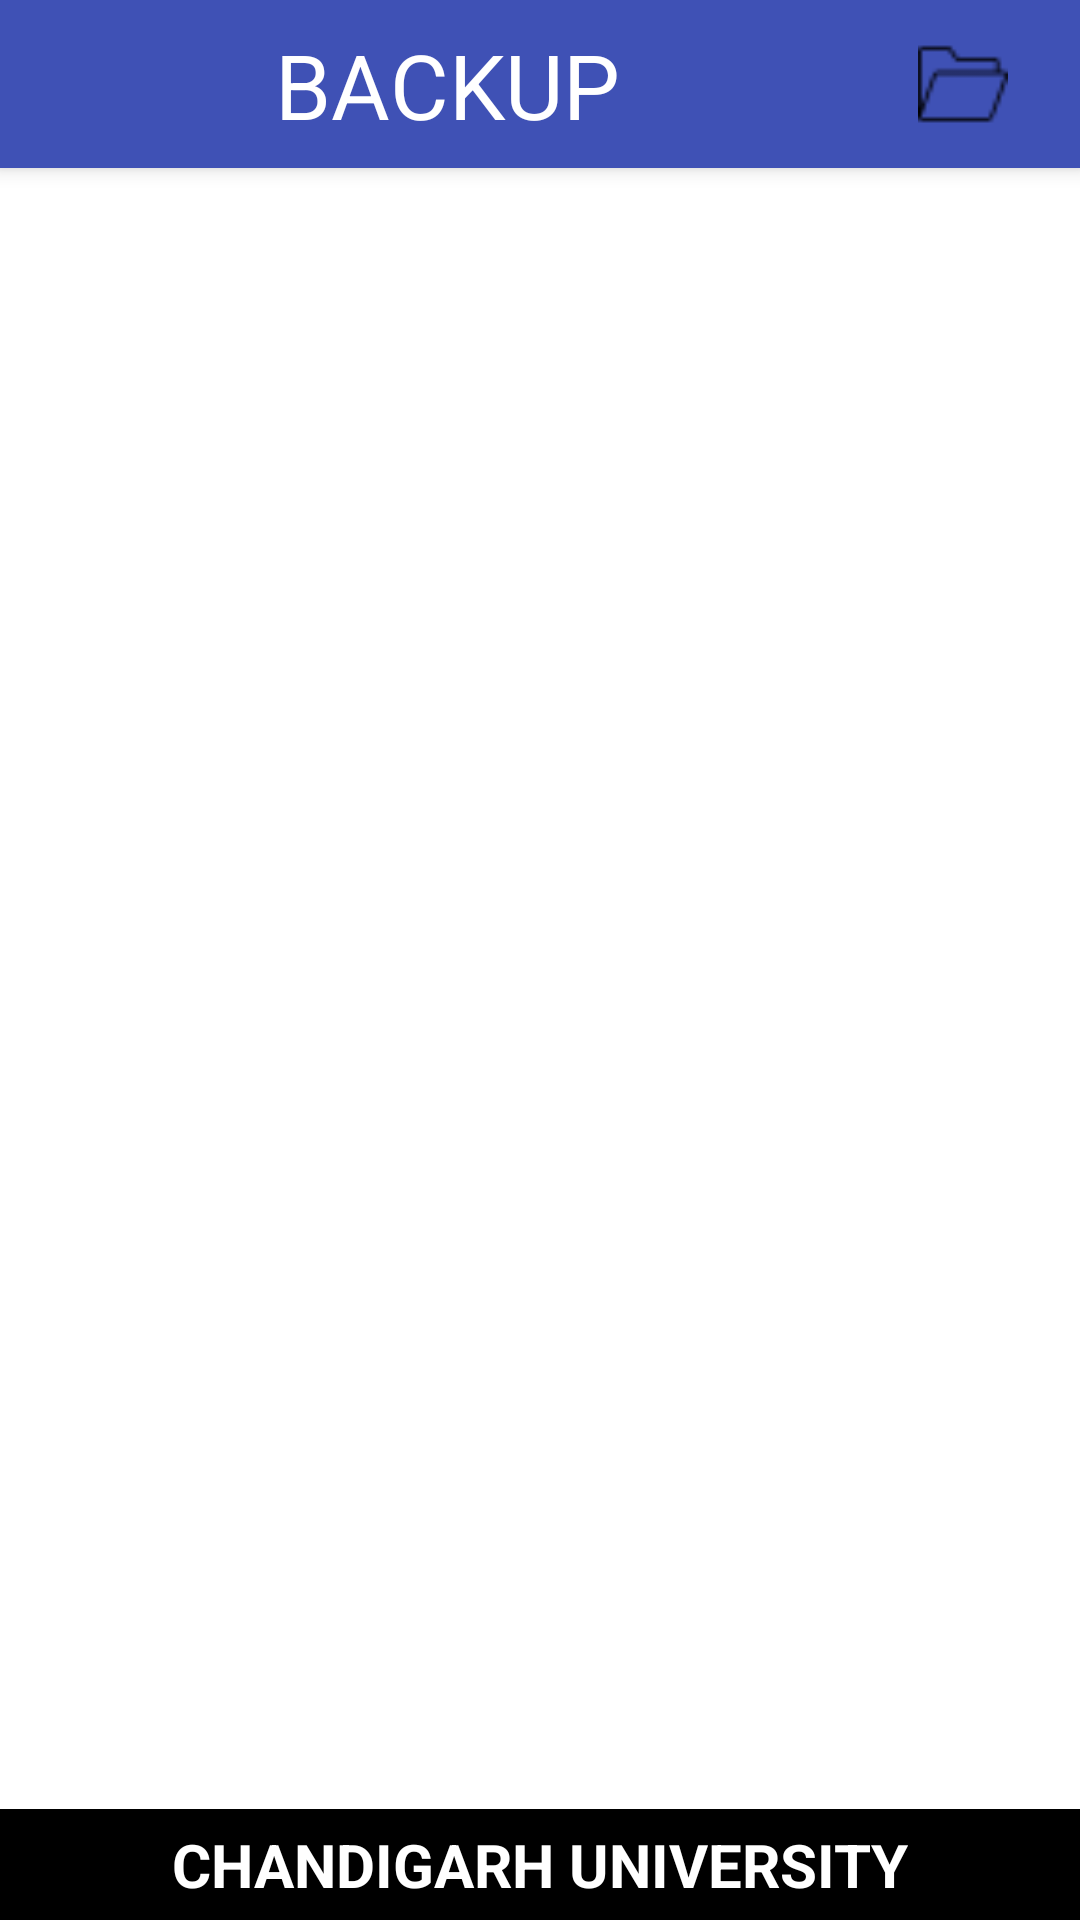

Layout XML and referenced resources for this Android screen:
<!-- AndroidManifest.xml: application theme Theme.Backup -->
<!-- res/layout/activity_main.xml -->
<?xml version="1.0" encoding="utf-8"?>
<androidx.coordinatorlayout.widget.CoordinatorLayout xmlns:android="http://schemas.android.com/apk/res/android"
    xmlns:app="http://schemas.android.com/apk/res-auto"
    xmlns:tools="http://schemas.android.com/tools"
    android:layout_width="match_parent"
    android:layout_height="match_parent"
    tools:context="com.restore.backup.example.MainActivity">

    <com.google.android.material.appbar.AppBarLayout
        android:layout_width="match_parent"
        android:layout_height="wrap_content">

        <androidx.appcompat.widget.Toolbar
            android:layout_width="match_parent"
            android:layout_height="wrap_content"
            android:background="@color/colorPrimary">

            <LinearLayout
                android:layout_width="match_parent"
                android:layout_height="match_parent"
                android:orientation="horizontal"
                android:weightSum="1">

                <TextView
                    android:layout_width="wrap_content"
                    android:layout_height="match_parent"
                    android:layout_weight="0.8"
                    android:gravity="center"
                    android:text="@string/backup"
                    android:textColor="@color/colorWhite"
                    android:textSize="30sp" />

                <ImageView
                    android:id="@+id/folder_apps"
                    android:layout_width="40dp"
                    android:layout_height="40dp"
                    android:layout_weight="0.2"
                    android:contentDescription="@string/app_image"
                    android:padding="5dp"
                    android:src="@drawable/ic_folder_special_white_24dp" />
            </LinearLayout>
        </androidx.appcompat.widget.Toolbar>
    </com.google.android.material.appbar.AppBarLayout>

    <androidx.recyclerview.widget.RecyclerView
        android:id="@+id/app_recycler"
        android:layout_width="match_parent"
        android:layout_height="match_parent"
        android:clipToPadding="false"
        android:paddingBottom="100dp"
        app:layout_behavior="@string/appbar_scrolling_view_behavior"></androidx.recyclerview.widget.RecyclerView>

    <TextView
        android:layout_width="match_parent"
        android:layout_height="wrap_content"
        android:layout_gravity="bottom"
        android:background="@color/colorBlack"
        android:gravity="center"
        android:padding="5dp"
        android:text="@string/chandigarh_university"
        android:textColor="@color/colorWhite"
        android:textSize="20sp"
        android:textStyle="bold" />
</androidx.coordinatorlayout.widget.CoordinatorLayout>
<!-- resources referenced by this layout -->
<resources>
  <color name="colorBlack">#000000</color>
  <color name="colorPrimary">#3F51B5</color>
  <color name="colorWhite">#ffffff</color>
  <!-- drawable ic_folder_special_white_24dp: png bitmap (drawable-hdpi, 484 bytes) -->
  <string name="app_image">App image</string>
  <string name="backup">BACKUP</string>
  <string name="chandigarh_university">CHANDIGARH UNIVERSITY</string>
  <style name="Theme.Backup" parent="Theme.MaterialComponents.DayNight.DarkActionBar">
          
          <item name="colorPrimary">@color/colorPrimary</item>
          <item name="colorPrimaryVariant">@color/colorPrimaryDark</item>
          <item name="colorOnPrimary">@color/colorWhite</item>
          
          <item name="colorSecondary">@color/colorWhiteLight</item>
          <item name="colorSecondaryVariant">@color/colorWhiteLight</item>
          <item name="colorOnSecondary">@color/colorBlack</item>
          
          <item name="android:statusBarColor" tools:targetApi="l">?attr/colorPrimaryVariant</item>
          
      </style>
  <color name="colorPrimaryDark">#303F9F</color>
  <color name="colorWhiteLight">#e9e6e6</color>
</resources>
